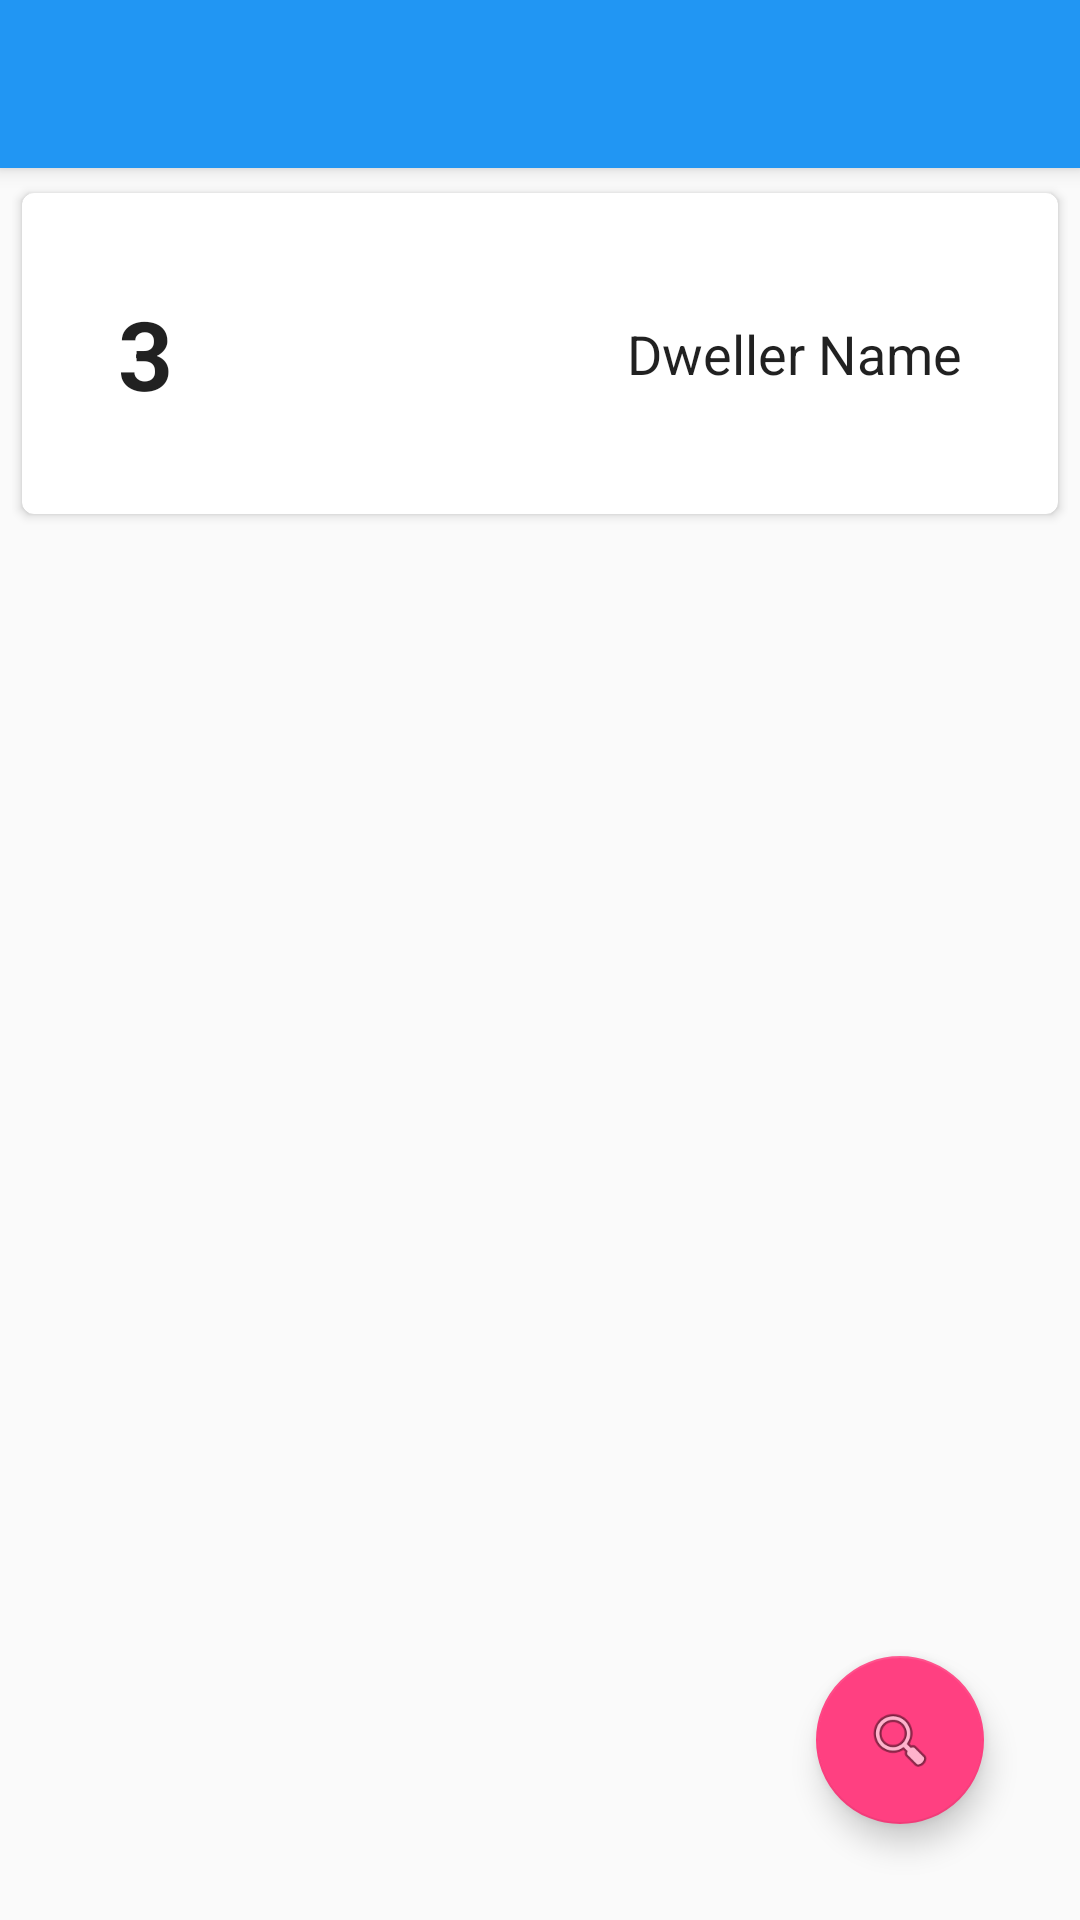

Produce the Android XML layout that renders to this screen, including the resource entries it uses.
<!-- AndroidManifest.xml: application theme AppTheme -->
<!-- res/layout/activity_vault_dwellers.xml -->
<?xml version="1.0" encoding="utf-8"?>
<android.support.design.widget.CoordinatorLayout
    xmlns:android="http://schemas.android.com/apk/res/android"
    xmlns:app="http://schemas.android.com/apk/res-auto"
    xmlns:tools="http://schemas.android.com/tools" android:layout_width="match_parent"
    android:layout_height="match_parent" android:fitsSystemWindows="true"
    tools:context="com.hydrabolt.foseditor.VaultDwellersActivity">

    <android.support.design.widget.AppBarLayout android:layout_height="wrap_content"
        android:layout_width="match_parent" android:theme="@style/AppTheme.AppBarOverlay">

        <android.support.v7.widget.Toolbar android:id="@+id/toolbar"
            android:layout_width="match_parent" android:layout_height="?attr/actionBarSize"
            android:background="?attr/colorPrimary" app:popupTheme="@style/AppTheme.PopupOverlay" />

    </android.support.design.widget.AppBarLayout>

    <include layout="@layout/content_vault_dwellers" />

    <android.support.design.widget.FloatingActionButton android:id="@+id/fab"
        android:layout_width="wrap_content" android:layout_height="wrap_content"
        android:layout_gravity="bottom|end" android:layout_margin="32dp"
        android:src="@android:drawable/ic_menu_search" />

</android.support.design.widget.CoordinatorLayout>
<!-- res/layout/content_vault_dwellers.xml (included above) -->
<?xml version="1.0" encoding="utf-8"?>
<RelativeLayout xmlns:android="http://schemas.android.com/apk/res/android"
    xmlns:app="http://schemas.android.com/apk/res-auto"
    xmlns:tools="http://schemas.android.com/tools"
    android:layout_width="match_parent"
    android:layout_height="match_parent"
    android:padding="4dp"
    app:layout_behavior="@string/appbar_scrolling_view_behavior"
    tools:context="com.hydrabolt.foseditor.VaultDwellersActivity"
    tools:showIn="@layout/activity_vault_dwellers">

    <LinearLayout
        android:layout_width="match_parent"
        android:layout_height="match_parent"
        android:orientation="vertical">

        <android.support.v7.widget.RecyclerView
            android:layout_width="match_parent"
            android:layout_height="match_parent"
            android:id="@+id/rv"
            tools:visibility="gone"
            />

        <android.support.v7.widget.CardView xmlns:card_view="http://schemas.android.com/apk/res-auto"
            android:id="@+id/cv"
            android:layout_width="match_parent"
            android:layout_height="wrap_content"
            card_view:cardCornerRadius="4dp"
            android:padding="32dp"
            android:elevation="10dp"
            android:clickable="true"
            android:foreground="?android:attr/selectableItemBackground"
            android:clipToPadding="false"
            card_view:cardUseCompatPadding="true">

            <RelativeLayout
                android:layout_width="match_parent"
                android:layout_height="wrap_content"
                android:padding="32dp"
                android:clipToPadding="false">

                <LinearLayout
                    android:orientation="horizontal"
                    android:layout_width="match_parent"
                    android:layout_height="wrap_content">

                    <TextView
                        android:layout_width="wrap_content"
                        android:layout_height="wrap_content"
                        android:textAppearance="?android:attr/textAppearanceLarge"
                        android:text="3"
                        android:id="@+id/dwellerLevel"
                        android:textSize="32dp"
                        android:layout_gravity="center_vertical"
                        android:typeface="normal"
                        android:textStyle="bold" />

                    <LinearLayout
                        android:orientation="vertical"
                        android:layout_width="match_parent"
                        android:layout_height="match_parent"
                        android:layout_gravity="top"
                        android:paddingLeft="16dp">

                        <TextView
                            android:id="@+id/dwellerName"
                            android:layout_width="wrap_content"
                            android:layout_height="match_parent"
                            android:text="Dweller Name"
                            android:textAppearance="?android:attr/textAppearanceLarge"
                            android:translationZ="5dp"
                            android:textSize="18dp"
                            android:layout_gravity="right"
                            android:gravity="center_vertical" />
                    </LinearLayout>

                </LinearLayout>

            </RelativeLayout>

        </android.support.v7.widget.CardView>

    </LinearLayout>

</RelativeLayout>
<!-- resources referenced by this layout -->
<resources>
  <style name="AppTheme.AppBarOverlay" parent="ThemeOverlay.AppCompat.Dark.ActionBar" />
  <style name="AppTheme.PopupOverlay" parent="ThemeOverlay.AppCompat.Light" />
  <style name="AppTheme" parent="Theme.AppCompat.Light.DarkActionBar">
          
          <item name="colorPrimary">@color/colorPrimary</item>
          <item name="colorPrimaryDark">@color/colorPrimaryDark</item>
          <item name="colorAccent">@color/colorAccent</item>
      </style>
  <color name="colorPrimary">#2196F3</color>
  <color name="colorPrimaryDark">#1976D2</color>
  <color name="colorAccent">#FF4081</color>
</resources>
